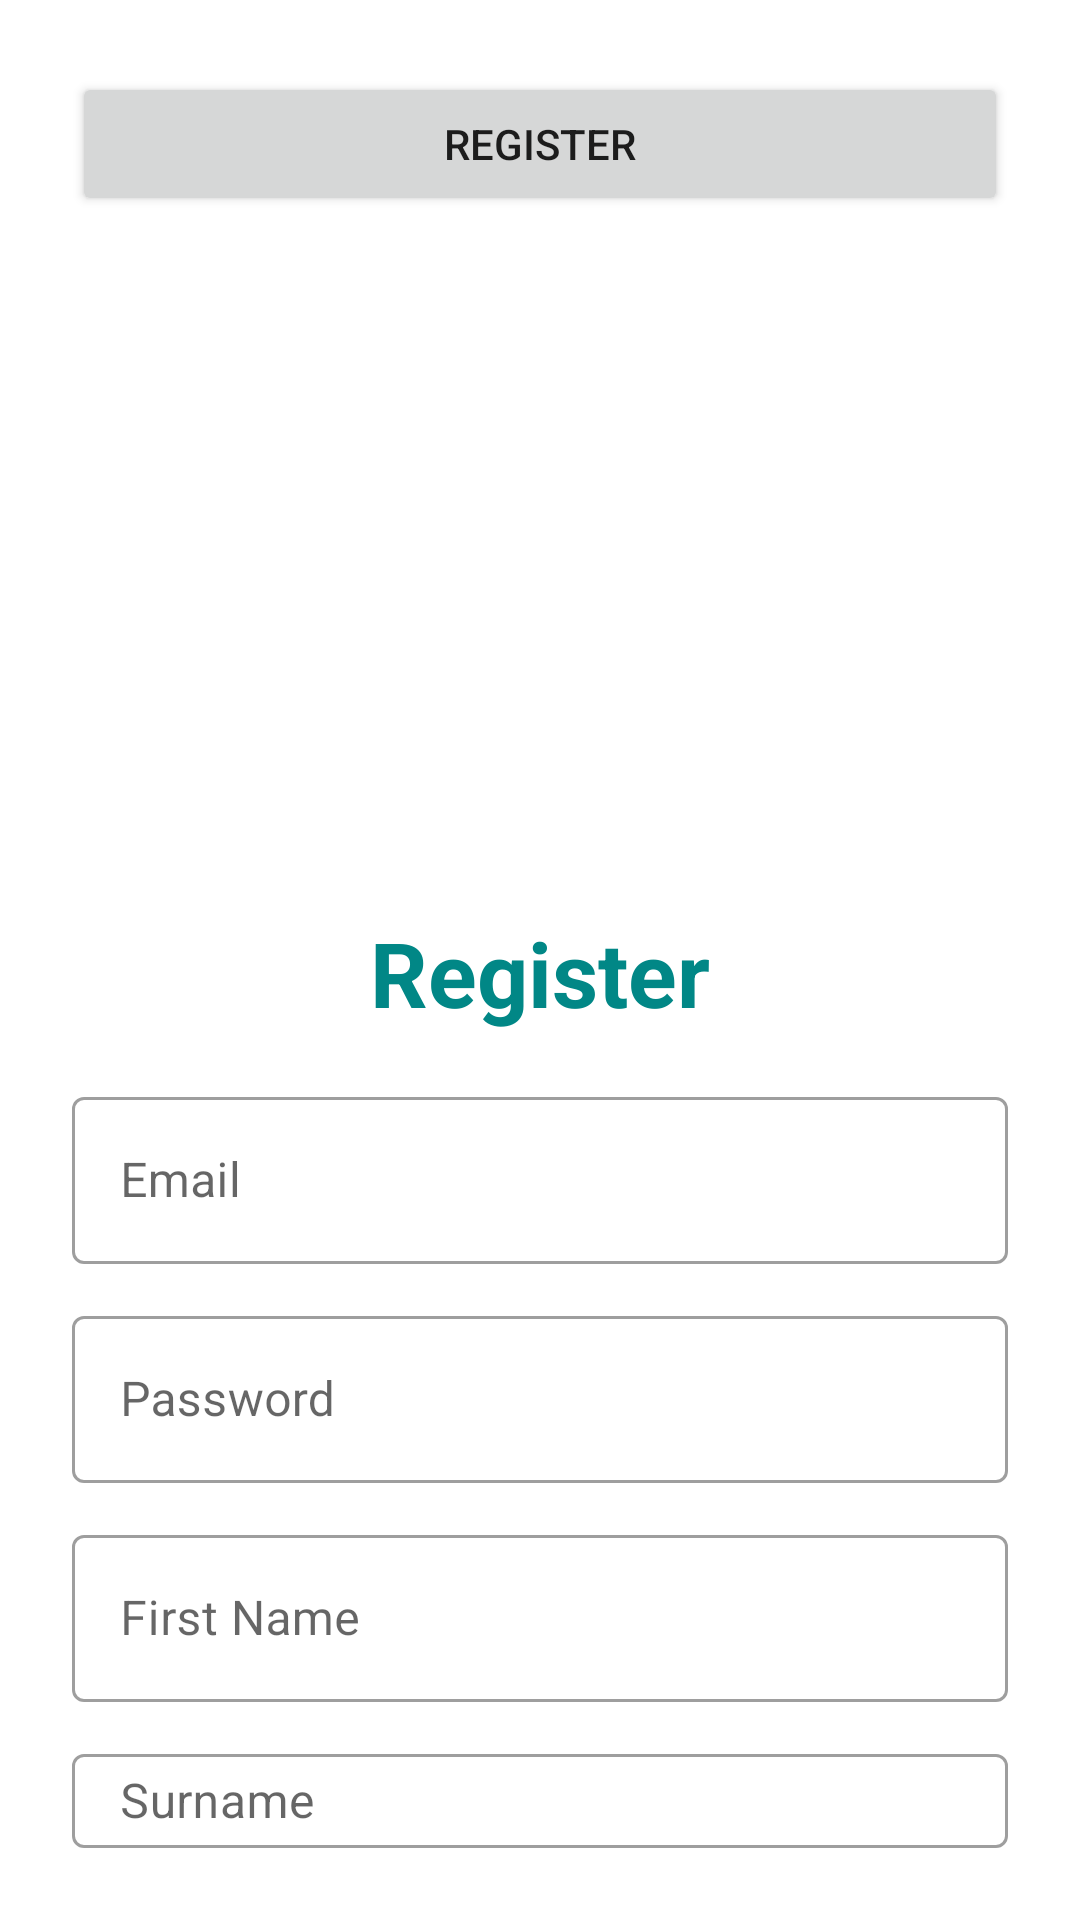

Layout XML and referenced resources for this Android screen:
<!-- AndroidManifest.xml: application theme Theme.FYPv2 -->
<!-- res/layout/activity_register.xml -->
<?xml version="1.0" encoding="utf-8"?>
<LinearLayout xmlns:android="http://schemas.android.com/apk/res/android"
    xmlns:app="http://schemas.android.com/apk/res-auto"
    xmlns:tools="http://schemas.android.com/tools"
    android:layout_width="match_parent"
    android:layout_height="match_parent"
    android:orientation="vertical"
    android:padding="24dp"
    tools:context=".RegisterActivity">

    <Button
        android:id="@+id/btnRegister"
        android:layout_width="match_parent"
        android:layout_height="wrap_content"
        android:text="Register" />

    <ImageView
        android:id="@+id/imageView"
        android:layout_width="200dp"
        android:layout_height="166dp"
        android:layout_gravity="center"
        android:layout_marginTop="25dp" />

    <LinearLayout
        android:layout_width="match_parent"
        android:layout_height="match_parent"
        android:orientation="vertical"
        android:layout_gravity="center"
        android:layout_marginTop="25dp">

        <TextView
            android:layout_width="match_parent"
            android:layout_height="wrap_content"
            android:text="Register"
            android:textSize="30sp"
            android:textStyle="bold"
            android:textColor="@color/teal_700"
            android:gravity="center_horizontal"
            android:layout_marginVertical="16dp"/>


        <com.google.android.material.textfield.TextInputLayout
            android:layout_width="match_parent"
            style="@style/Widget.MaterialComponents.TextInputLayout.OutlinedBox"
            android:layout_height="wrap_content">

            <com.google.android.material.textfield.TextInputEditText
                android:id="@+id/etRegEmail"
                android:layout_width="match_parent"
                android:layout_height="wrap_content"
                android:hint="Email"
                android:inputType="textEmailAddress"/>
        </com.google.android.material.textfield.TextInputLayout>

        <com.google.android.material.textfield.TextInputLayout
            android:layout_width="match_parent"
            style="@style/Widget.MaterialComponents.TextInputLayout.OutlinedBox"
            android:layout_height="wrap_content"
            android:layout_marginTop="12dp">

            <com.google.android.material.textfield.TextInputEditText
                android:id="@+id/etRegPass"
                android:layout_width="match_parent"
                android:layout_height="wrap_content"
                android:hint="Password"
                android:inputType="textPassword"/>
        </com.google.android.material.textfield.TextInputLayout>

        <com.google.android.material.textfield.TextInputLayout
            android:layout_width="match_parent"
            style="@style/Widget.MaterialComponents.TextInputLayout.OutlinedBox"
            android:layout_height="wrap_content"
            android:layout_marginTop="12dp">

            <com.google.android.material.textfield.TextInputEditText
                android:id="@+id/etRegFirstName"
                android:layout_width="match_parent"
                android:layout_height="wrap_content"
                android:hint="First Name"
                android:inputType="text"/>
        </com.google.android.material.textfield.TextInputLayout>

        <com.google.android.material.textfield.TextInputLayout
            android:layout_width="match_parent"
            style="@style/Widget.MaterialComponents.TextInputLayout.OutlinedBox"
            android:layout_height="wrap_content"
            android:layout_marginTop="12dp">

            <com.google.android.material.textfield.TextInputEditText
                android:id="@+id/etRegSurname"
                android:layout_width="match_parent"
                android:layout_height="wrap_content"
                android:hint="Surname"
                android:inputType="text"/>
        </com.google.android.material.textfield.TextInputLayout>

        <Switch
            android:id="@+id/userTypeSwitch"
            android:layout_width="match_parent"
            android:layout_height="50dp"
            android:text="Switch"
            android:textOff="Fighter User"
            android:textOn="Safety Organisation User" />

        <TextView
            android:id="@+id/userTypeTextView"
            android:layout_width="wrap_content"
            android:layout_height="wrap_content"
            android:text="Fighter User"
            android:textSize="16sp"
            android:layout_marginTop="8dp"
            android:layout_marginStart="16dp"
            app:layout_constraintTop_toBottomOf="@id/userTypeSwitch"
            app:layout_constraintStart_toStartOf="parent" />




    </LinearLayout>

</LinearLayout>
<!-- resources referenced by this layout -->
<resources>
  <style name="Theme.FYPv2" parent="Theme.MaterialComponents.Light.DarkActionBar">
          
          <item name="colorPrimary">@color/purple_500</item>
          <item name="colorPrimaryDark">@color/purple_700</item>
          <item name="colorAccent">@color/teal_200</item>
          
      </style>
  <!-- not gathered from this repository: default colours our renderer supplied (Android Studio template values) -->
  <color name="purple_500">#FF6200EE</color>
  <color name="purple_700">#FF3700B3</color>
  <color name="teal_200">#FF03DAC5</color>
  <color name="teal_700">#FF018786</color>
</resources>
